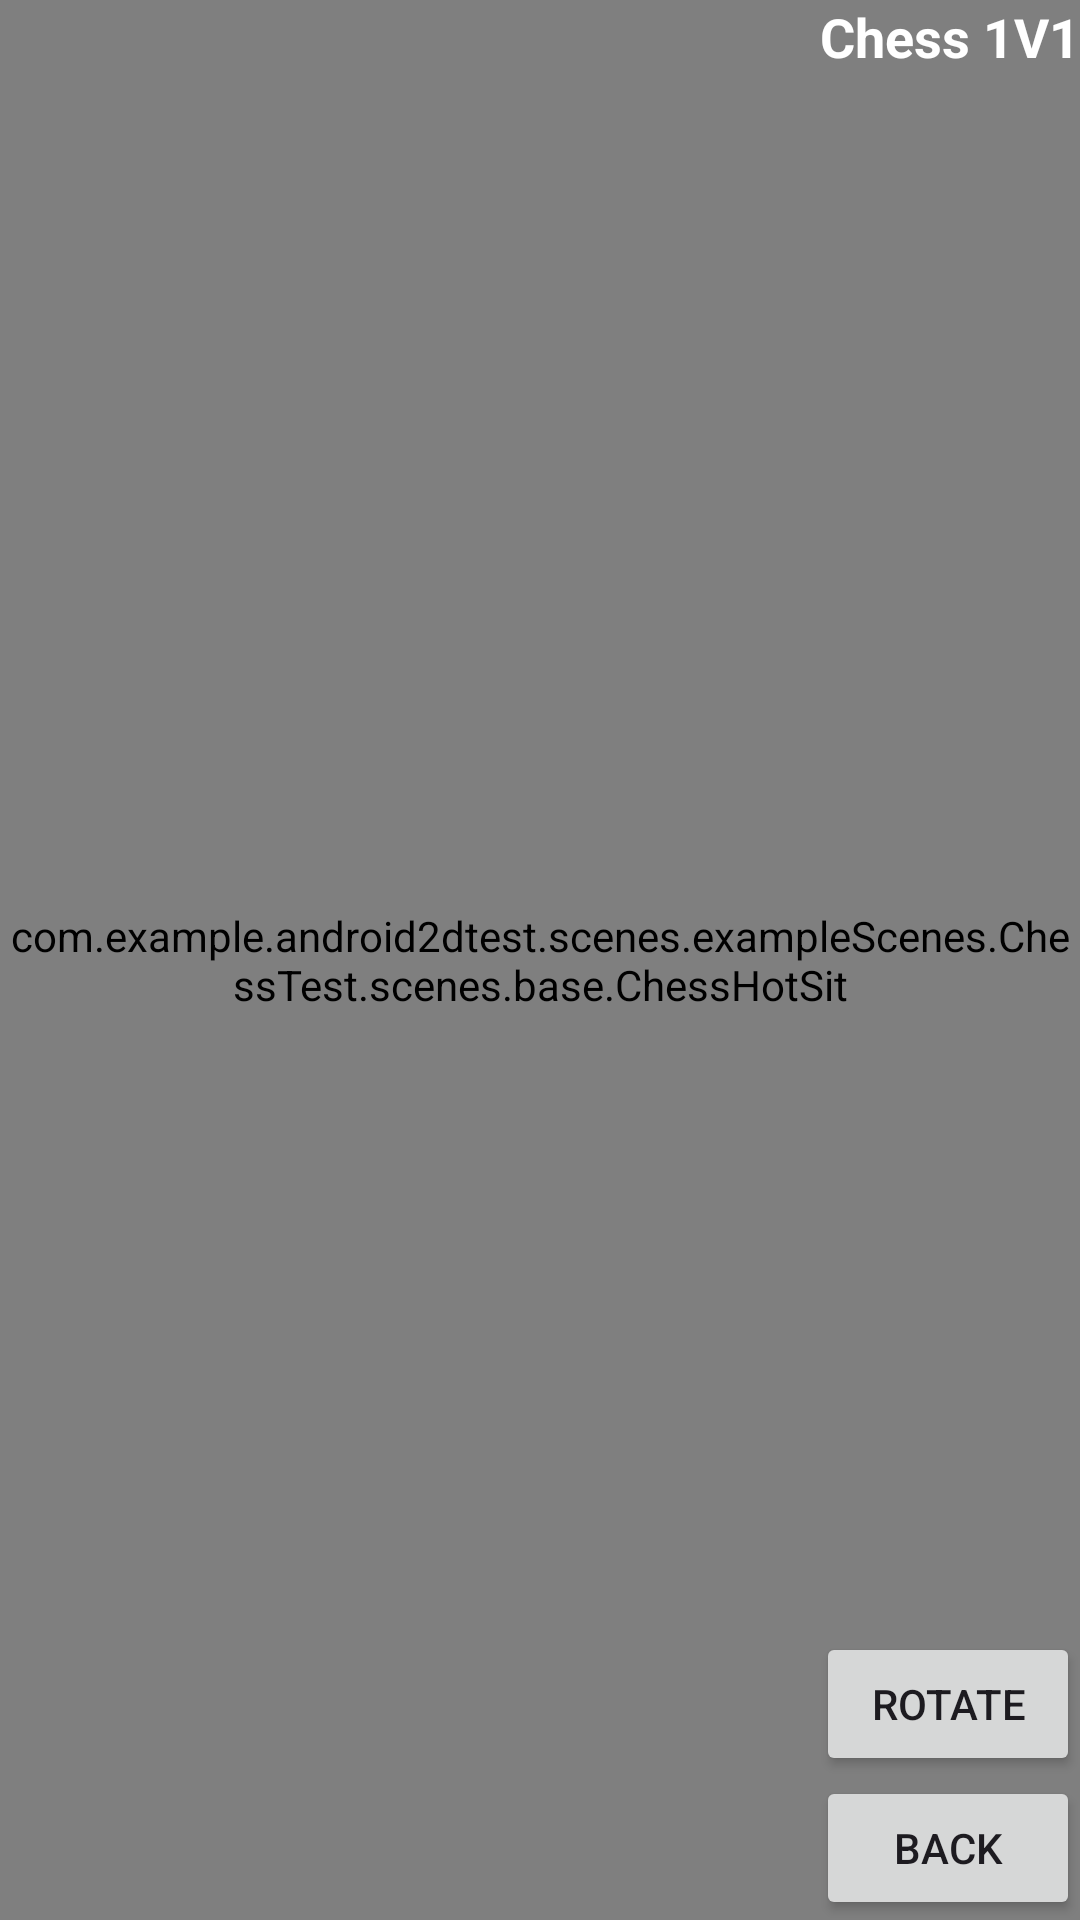

Write the Android layout XML for this screen, with the resource values it uses.
<!-- AndroidManifest.xml: application theme Theme.Android2DTest -->
<!-- res/layout/activity_chess_hot_sit.xml -->
<?xml version="1.0" encoding="utf-8"?>
<androidx.constraintlayout.widget.ConstraintLayout xmlns:android="http://schemas.android.com/apk/res/android"
    xmlns:app="http://schemas.android.com/apk/res-auto"
    xmlns:tools="http://schemas.android.com/tools"
    android:id="@+id/main"
    android:layout_width="match_parent"
    android:layout_height="match_parent"
    tools:context=".scenes.exampleScenes.ChessTest.scenes.ChessHotSitActivity">

    <com.example.android2dtest.scenes.exampleScenes.ChessTest.scenes.base.ChessHotSit
        android:id="@+id/hotSitView"
        android:layout_width="match_parent"
        android:layout_height="match_parent"/>

    
    <TextView
        android:id="@+id/chessTitle"
        android:layout_width="wrap_content"
        android:layout_height="wrap_content"
        android:text="Chess 1V1"
        android:textSize="18sp"
        android:textStyle="bold"
        android:textColor="@android:color/white"
        app:layout_constraintTop_toTopOf="parent"
        app:layout_constraintEnd_toEndOf="parent"
        />

    
    <Button
        android:id="@+id/rotateBoardButton"
        android:layout_width="wrap_content"
        android:layout_height="wrap_content"
        android:text="Rotate"
        app:layout_constraintBottom_toTopOf="@id/backButton"
        app:layout_constraintEnd_toEndOf="parent"
        />

    
    <Button
        android:id="@+id/backButton"
        android:layout_width="wrap_content"
        android:layout_height="wrap_content"
        android:text="Back"
        app:layout_constraintBottom_toBottomOf="parent"
        app:layout_constraintEnd_toEndOf="parent"
        />

</androidx.constraintlayout.widget.ConstraintLayout>
<!-- resources referenced by this layout -->
<resources>
  <style name="Theme.Android2DTest" parent="Base.Theme.Android2DTest" />
  <style name="Base.Theme.Android2DTest" parent="Theme.Material3.DayNight.NoActionBar">
          
          
      </style>
</resources>
